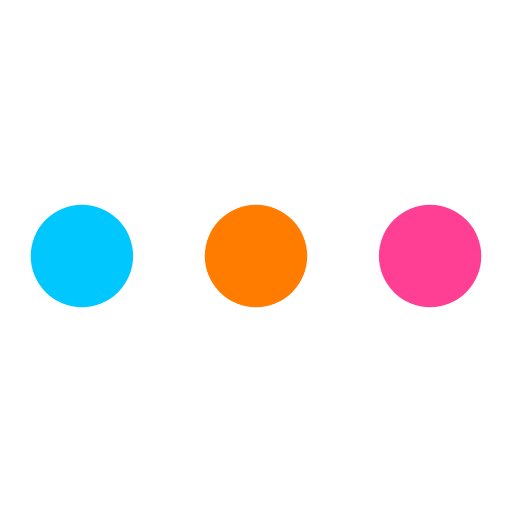
t = 0.00 s
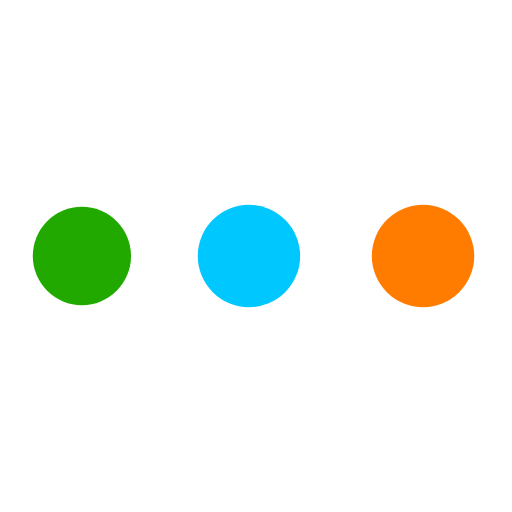
t = 0.31 s
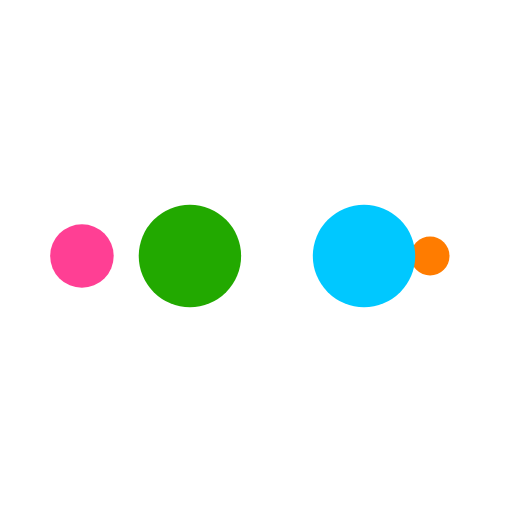
t = 0.52 s
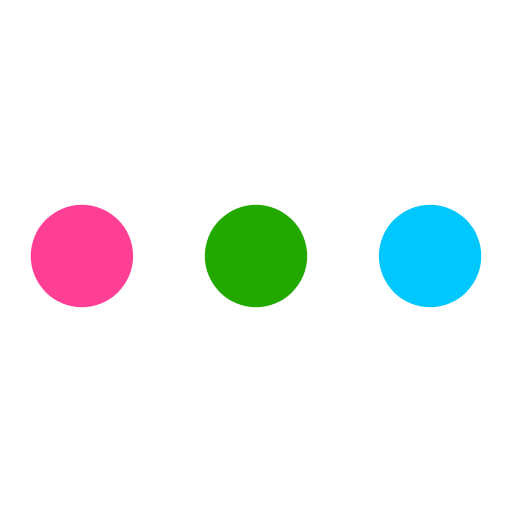
t = 0.83 s
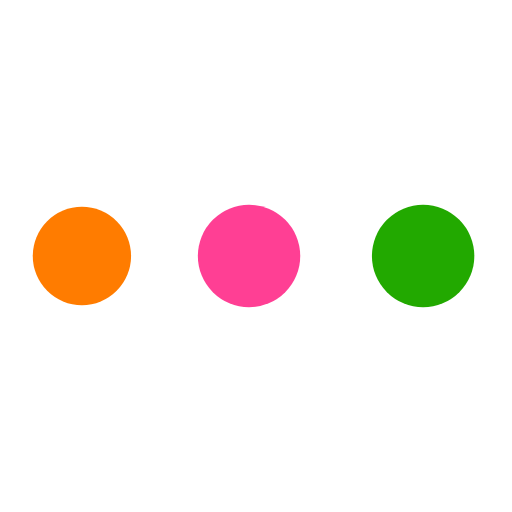
t = 1.15 s
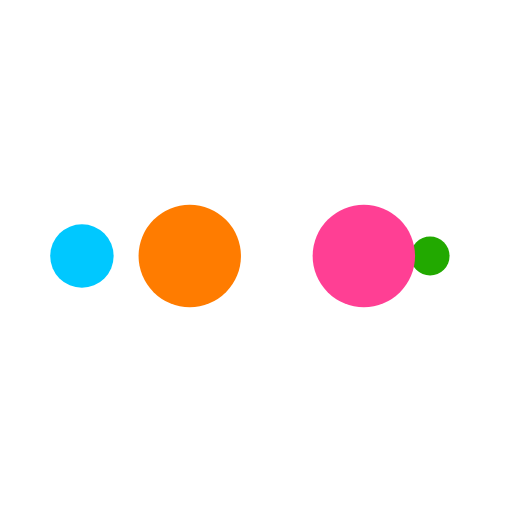
t = 1.35 s

The animated SVG that drew these frames (rendered in a browser with its animation timeline set to each time). Animation: 10 SMIL elements (animate=10); one cycle of 1.67 s, repeats indefinitely.

<svg xmlns="http://www.w3.org/2000/svg" xmlns:xlink="http://www.w3.org/1999/xlink" style="margin:auto;background:#fff;display:block;" width="100px" height="100px" viewBox="0 0 100 100" preserveAspectRatio="xMidYMid">
<circle cx="84" cy="50" r="2.88958" fill="#ff3f94">
    <animate attributeName="r" repeatCount="indefinite" dur="0.41666666666666663s" calcMode="spline" keyTimes="0;1" values="10;0" keySplines="0 0.5 0.5 1" begin="0s"></animate>
    <animate attributeName="fill" repeatCount="indefinite" dur="1.6666666666666665s" calcMode="discrete" keyTimes="0;0.25;0.5;0.75;1" values="#ff3f94;#ff7c00;#00c8ff;#22a900;#ff3f94" begin="0s"></animate>
</circle><circle cx="74.1748" cy="50" r="10" fill="#ff3f94">
  <animate attributeName="r" repeatCount="indefinite" dur="1.6666666666666665s" calcMode="spline" keyTimes="0;0.25;0.5;0.75;1" values="0;0;10;10;10" keySplines="0 0.5 0.5 1;0 0.5 0.5 1;0 0.5 0.5 1;0 0.5 0.5 1" begin="0s"></animate>
  <animate attributeName="cx" repeatCount="indefinite" dur="1.6666666666666665s" calcMode="spline" keyTimes="0;0.25;0.5;0.75;1" values="16;16;16;50;84" keySplines="0 0.5 0.5 1;0 0.5 0.5 1;0 0.5 0.5 1;0 0.5 0.5 1" begin="0s"></animate>
</circle><circle cx="16" cy="50" r="0" fill="#22a900">
  <animate attributeName="r" repeatCount="indefinite" dur="1.6666666666666665s" calcMode="spline" keyTimes="0;0.25;0.5;0.75;1" values="0;0;10;10;10" keySplines="0 0.5 0.5 1;0 0.5 0.5 1;0 0.5 0.5 1;0 0.5 0.5 1" begin="-0.41666666666666663s"></animate>
  <animate attributeName="cx" repeatCount="indefinite" dur="1.6666666666666665s" calcMode="spline" keyTimes="0;0.25;0.5;0.75;1" values="16;16;16;50;84" keySplines="0 0.5 0.5 1;0 0.5 0.5 1;0 0.5 0.5 1;0 0.5 0.5 1" begin="-0.41666666666666663s"></animate>
</circle><circle cx="16" cy="50" r="7.11025" fill="#00c8ff">
  <animate attributeName="r" repeatCount="indefinite" dur="1.6666666666666665s" calcMode="spline" keyTimes="0;0.25;0.5;0.75;1" values="0;0;10;10;10" keySplines="0 0.5 0.5 1;0 0.5 0.5 1;0 0.5 0.5 1;0 0.5 0.5 1" begin="-0.8333333333333333s"></animate>
  <animate attributeName="cx" repeatCount="indefinite" dur="1.6666666666666665s" calcMode="spline" keyTimes="0;0.25;0.5;0.75;1" values="16;16;16;50;84" keySplines="0 0.5 0.5 1;0 0.5 0.5 1;0 0.5 0.5 1;0 0.5 0.5 1" begin="-0.8333333333333333s"></animate>
</circle><circle cx="40.1748" cy="50" r="10" fill="#ff7c00">
  <animate attributeName="r" repeatCount="indefinite" dur="1.6666666666666665s" calcMode="spline" keyTimes="0;0.25;0.5;0.75;1" values="0;0;10;10;10" keySplines="0 0.5 0.5 1;0 0.5 0.5 1;0 0.5 0.5 1;0 0.5 0.5 1" begin="-1.2499999999999998s"></animate>
  <animate attributeName="cx" repeatCount="indefinite" dur="1.6666666666666665s" calcMode="spline" keyTimes="0;0.25;0.5;0.75;1" values="16;16;16;50;84" keySplines="0 0.5 0.5 1;0 0.5 0.5 1;0 0.5 0.5 1;0 0.5 0.5 1" begin="-1.2499999999999998s"></animate>
</circle>
</svg>
